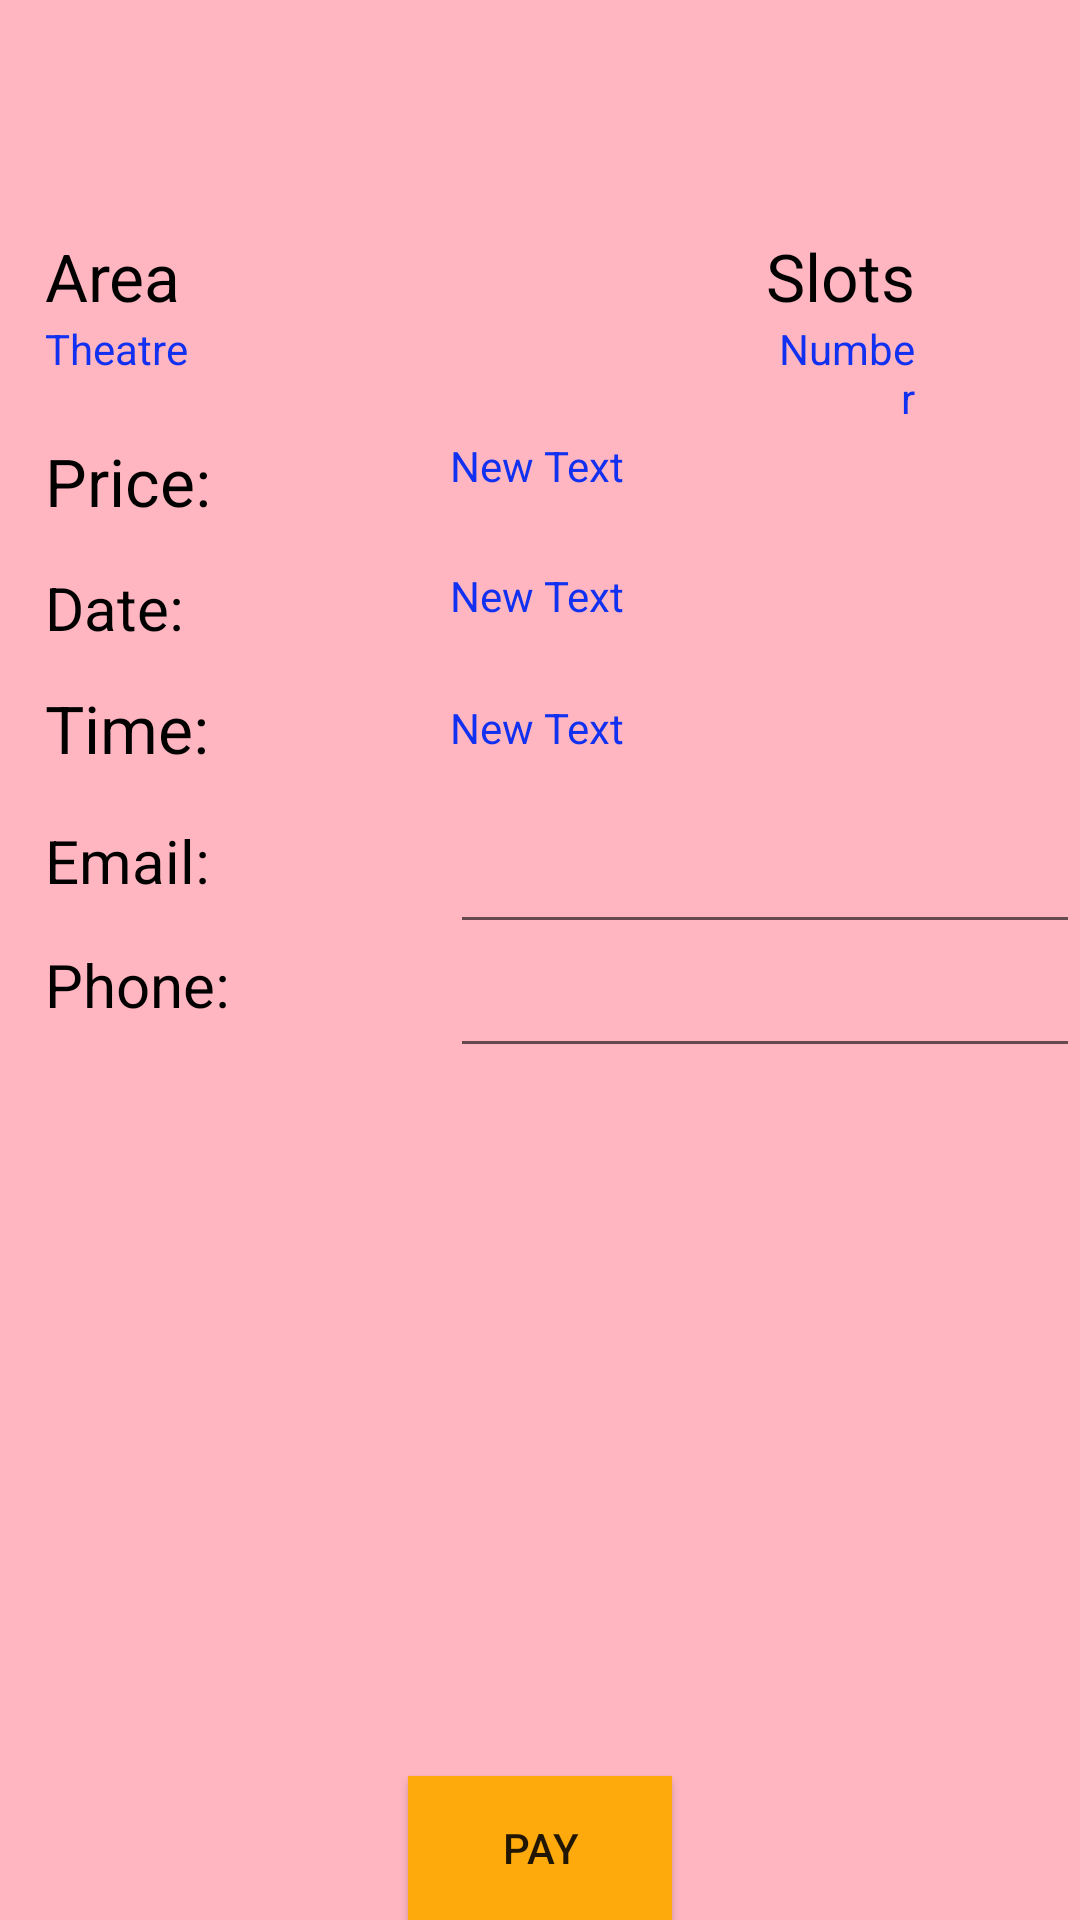

Produce the Android XML layout that renders to this screen, including the resource entries it uses.
<!-- AndroidManifest.xml: application theme AppTheme -->
<!-- res/layout/details.xml -->
<?xml version="1.0" encoding="utf-8"?>
<RelativeLayout xmlns:android="http://schemas.android.com/apk/res/android"
    android:layout_width="match_parent"
    android:layout_height="match_parent"
    android:background="#FFB6C1">

    <TextView
        android:layout_width="wrap_content"
        android:layout_height="wrap_content"
        android:textAppearance="?android:attr/textAppearanceLarge"
        android:id="@+id/textView16"
        android:layout_alignParentTop="true"
        android:layout_centerHorizontal="true"
        android:textColor="#FFB6C1"
        android:layout_marginTop="15sp"
        android:background="#FFB6C1"/>

    <TextView
        android:id="@+id/time"
        android:layout_width="wrap_content"
        android:layout_height="wrap_content"
        android:layout_alignTop="@+id/textView23"
        android:layout_alignEnd="@+id/date"
        android:layout_alignBottom="@+id/textView23"
        android:layout_toEndOf="@+id/textView27"
        android:gravity="left|center"
        android:text="New Text"
        android:textColor="#1130f0" />

    <Button
        android:layout_width="wrap_content"
        android:layout_height="wrap_content"
        android:text="Pay"
        android:id="@+id/pay"
        android:layout_alignParentBottom="true"
        android:layout_centerHorizontal="true"
        android:background="@color/colorPrimary" />

    <ImageView
        android:layout_width="match_parent"
        android:layout_height="wrap_content"
        android:id="@+id/imageView3"
        android:layout_below="@+id/textView16"
        android:layout_alignParentStart="true" />

    <TextView
        android:id="@+id/textView17"
        android:layout_width="wrap_content"
        android:layout_height="wrap_content"
        android:layout_below="@+id/imageView3"
        android:layout_alignParentStart="true"
        android:layout_marginStart="15dp"
        android:layout_marginLeft="20dp"
        android:layout_marginTop="33dp"
        android:layout_toStartOf="@+id/textView18"
        android:text="Area"
        android:textColor="#000000"
        android:textSize="22sp" />

    <TextView
        android:id="@+id/noofseats"
        android:layout_width="wrap_content"
        android:layout_height="wrap_content"
        android:layout_alignBaseline="@+id/theascr"
        android:layout_alignStart="@+id/textView18"
        android:layout_alignBottom="@+id/theascr"
        android:layout_marginRight="35dp"
        android:gravity="right|center"
        android:paddingRight="20dp"
        android:text="Number"
        android:textColor="#1130f0" />

    <TextView
        android:id="@+id/textView18"
        android:layout_width="wrap_content"
        android:layout_height="wrap_content"
        android:layout_alignBaseline="@+id/textView17"
        android:layout_alignBottom="@+id/textView17"
        android:layout_alignParentEnd="true"
        android:layout_marginRight="35dp"
        android:gravity="right|center"
        android:paddingRight="20dp"
        android:text="Slots"
        android:textColor="#000000"
        android:textSize="22sp" />

    <TextView
        android:id="@+id/textView21"
        android:layout_width="100dp"
        android:layout_height="wrap_content"
        android:layout_below="@+id/theascr"
        android:layout_alignStart="@+id/textView17"
        android:layout_marginTop="20dp"
        android:layout_toStartOf="@+id/noofseats"
        android:paddingRight="5dp"
        android:text="Price:"
        android:textColor="#000000"
        android:textSize="22sp" />

    <TextView
        android:id="@+id/price"
        android:layout_width="wrap_content"
        android:layout_height="wrap_content"
        android:layout_above="@+id/textView19"
        android:layout_alignTop="@+id/textView21"
        android:layout_toEndOf="@+id/textView27"
        android:gravity="left"
        android:text="New Text"
        android:textColor="#1130f0" />

    <TextView
        android:id="@+id/textView19"
        android:layout_width="wrap_content"
        android:layout_height="wrap_content"
        android:layout_below="@+id/textView21"
        android:layout_alignStart="@+id/textView21"
        android:layout_marginTop="14dp"
        android:layout_toStartOf="@+id/time"
        android:text="Date:"
        android:textColor="#000000"
        android:textSize="20sp" />

    <TextView
        android:id="@+id/date"
        android:layout_width="wrap_content"
        android:layout_height="wrap_content"
        android:layout_alignTop="@+id/textView19"
        android:layout_alignBottom="@+id/textView19"
        android:layout_alignParentEnd="true"
        android:layout_toEndOf="@+id/textView27"
        android:gravity="left"
        android:text="New Text"
        android:textColor="#1130f0" />

    <TextView
        android:id="@+id/textView23"
        android:layout_width="wrap_content"
        android:layout_height="wrap_content"
        android:layout_below="@+id/textView19"
        android:layout_alignStart="@+id/textView17"
        android:layout_marginTop="12dp"
        android:text="Time:"
        android:textColor="#000000"
        android:textSize="22sp" />

    <TextView
        android:id="@+id/textView27"
        android:layout_width="wrap_content"

        android:layout_height="wrap_content"
        android:layout_below="@+id/time"
        android:layout_alignStart="@+id/textView23"
        android:layout_marginTop="16dp"
        android:layout_toStartOf="@+id/emailid"
        android:text="Email:"
        android:textColor="#000000"
        android:textSize="20sp" />

    <EditText
        android:id="@+id/emailid"
        android:layout_width="wrap_content"
        android:layout_height="wrap_content"
        android:layout_alignTop="@+id/textView27"
        android:layout_alignParentEnd="true"
        android:ems="10"
        android:inputType="textEmailAddress"
        android:textColor="#1130f0" />

    <EditText
        android:id="@+id/phone"
        android:layout_width="wrap_content"
        android:layout_height="wrap_content"
        android:layout_below="@+id/emailid"
        android:layout_alignParentEnd="true"
        android:ems="10"
        android:inputType="phone"
        android:maxLength="10"
        android:textColor="#1130f0" />

    <TextView
        android:id="@+id/textView28"
        android:layout_width="wrap_content"
        android:layout_height="wrap_content"
        android:layout_below="@+id/emailid"
        android:layout_alignStart="@+id/textView27"

        android:layout_alignBottom="@+id/phone"
        android:layout_toStartOf="@+id/phone"
        android:text="Phone:"
        android:textColor="#000000"
        android:textSize="20sp" />

    <TextView
        android:id="@+id/theascr"
        android:layout_width="wrap_content"
        android:layout_height="wrap_content"
        android:layout_below="@+id/textView17"
        android:layout_alignStart="@+id/textView17"
        android:layout_alignEnd="@+id/textView16"
        android:text="Theatre"
        android:textColor="#1130f0" />

</RelativeLayout>
<!-- resources referenced by this layout -->
<resources>
  <color name="colorPrimary">#feaa0c</color>
  <style name="AppTheme" parent="Base.Theme.AppCompat.Light.DarkActionBar">
          
          <item name="colorPrimary">@color/colorPrimary</item>
          <item name="colorPrimaryDark">@color/colorPrimaryDark</item>
          <item name="colorAccent">@color/colorAccent</item>
          </style>
  <color name="colorPrimaryDark">#000000</color>
  <color name="colorAccent">#ff4081</color>
</resources>
